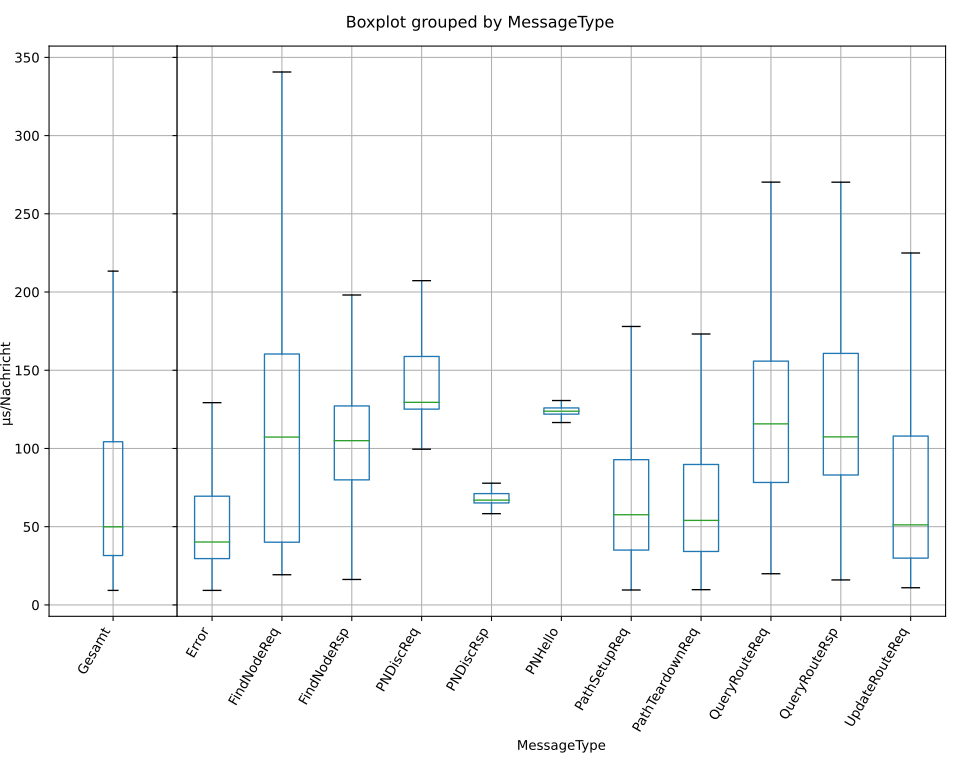

The table this chart was drawn from, first rows:
MessageType, Time
PNDiscReq, 134546
PNHello, 175944
PNDiscRsp, 92816
QueryRouteRsp, 50011
QueryRouteReq, 65511
UpdateRouteReq, 18797
QueryRouteReq, 200063
QueryRouteRsp, 120077
UpdateRouteReq, 45212
QueryRouteReq, 206823
QueryRouteRsp, 75774
PathSetupReq, 59305
UpdateRouteReq, 124190
UpdateRouteReq, 187524
UpdateRouteReq, 44213
UpdateRouteReq, 42673
QueryRouteReq, 99765
UpdateRouteReq, 80769
QueryRouteRsp, 106190
PathSetupReq, 43879
FindNodeReq, 229698
FindNodeRsp, 126644
PathSetupReq, 85310
UpdateRouteReq, 174003
PNHello, 199468
PNDiscRsp, 66031
FindNodeReq, 172936
FindNodeRsp, 125328
PNDiscReq, 199692
FindNodeReq, 175837
UpdateRouteReq, 144864
UpdateRouteReq, 45048
FindNodeReq, 174585
UpdateRouteReq, 147320
UpdateRouteReq, 46660
UpdateRouteReq, 76385
FindNodeRsp, 124095
UpdateRouteReq, 179025
FindNodeReq, 178126
FindNodeRsp, 115706
FindNodeReq, 178301
PNHello, 121781
PNDiscRsp, 69578
PNDiscReq, 131737
FindNodeRsp, 125421
FindNodeRsp, 129134
FindNodeReq, 173646
FindNodeReq, 165173
FindNodeReq, 128001
FindNodeRsp, 125953
FindNodeReq, 189888
FindNodeReq, 173581
FindNodeRsp, 154666
FindNodeRsp, 137953
FindNodeReq, 156139
FindNodeReq, 116710
FindNodeReq, 166295
PNDiscReq, 130091
PNHello, 112778
PNDiscRsp, 68253
... 154,986 more rows
